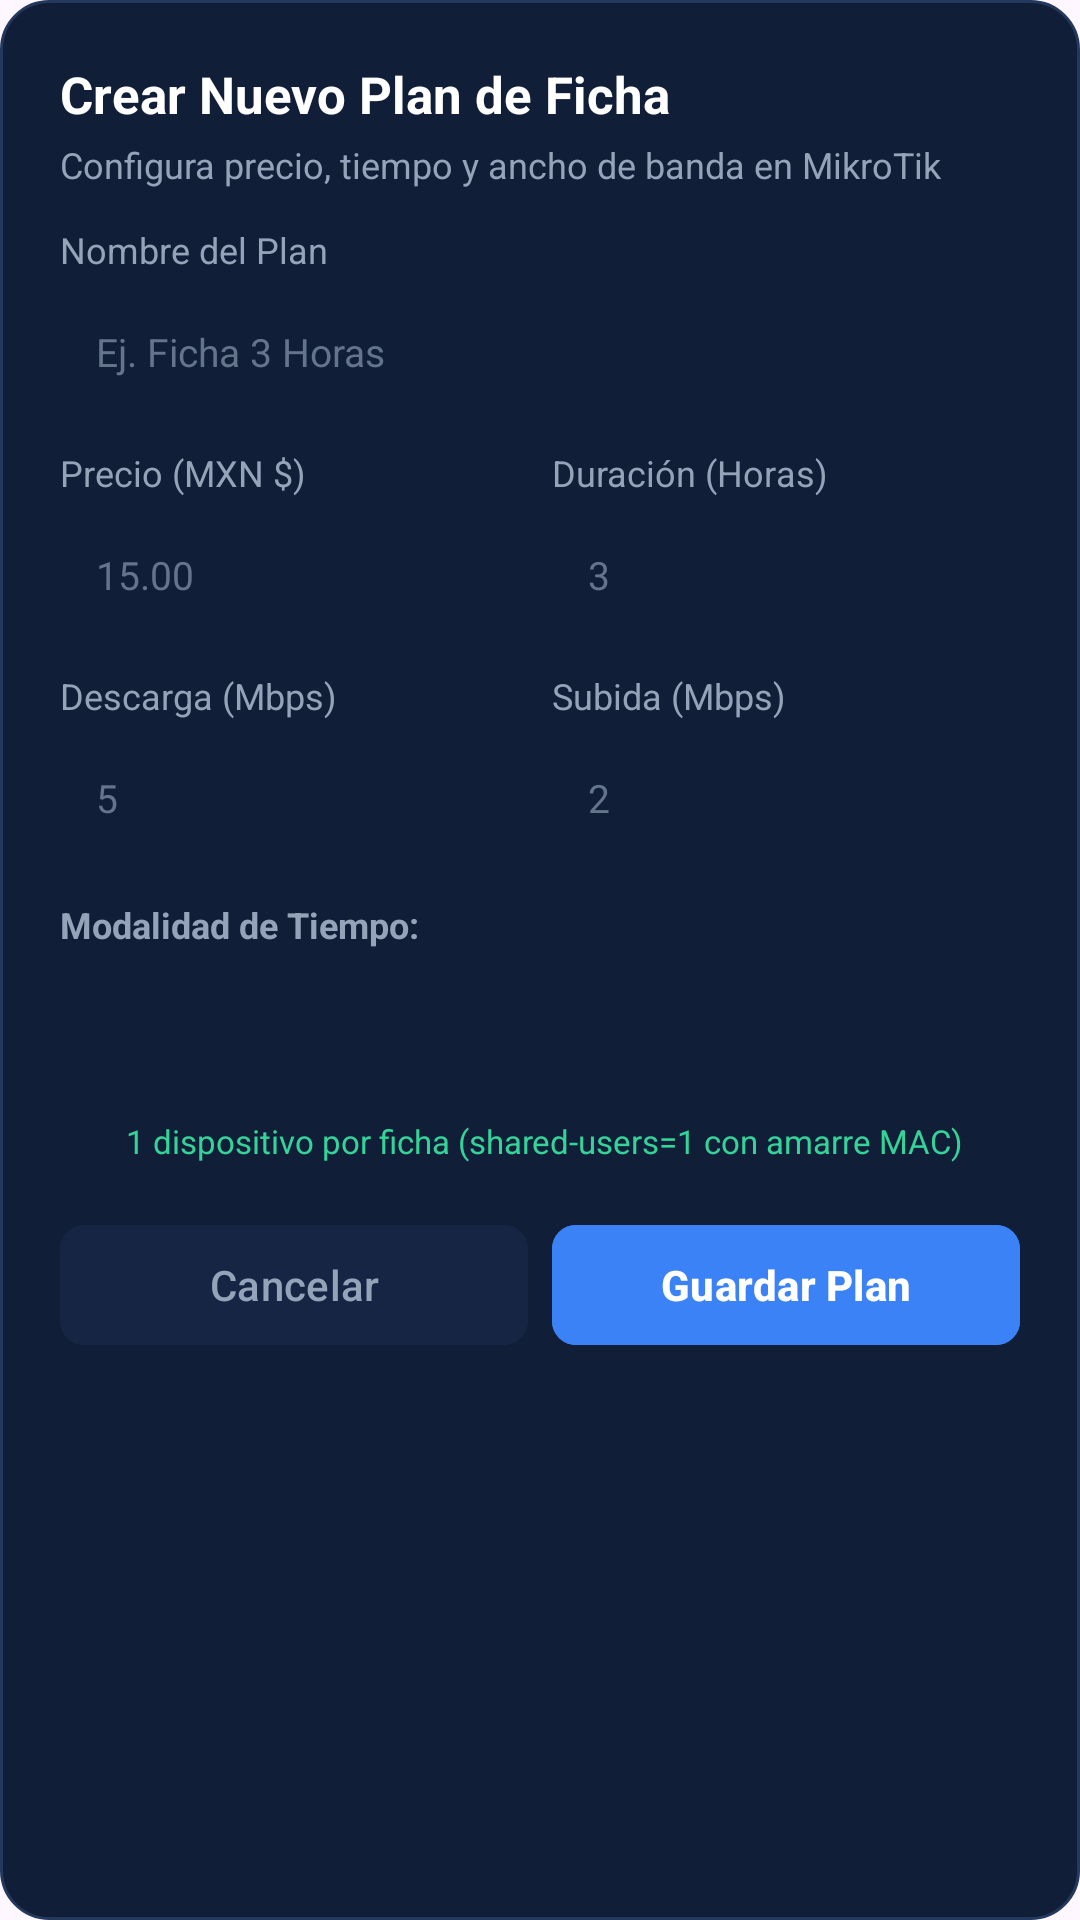

Write the Android layout XML for this screen, with the resource values it uses.
<!-- AndroidManifest.xml: application theme Theme.MikroFichas -->
<!-- res/layout/dialog_create_plan.xml -->
<?xml version="1.0" encoding="utf-8"?>
<LinearLayout xmlns:android="http://schemas.android.com/apk/res/android"
    xmlns:app="http://schemas.android.com/apk/res-auto"
    android:layout_width="match_parent"
    android:layout_height="wrap_content"
    android:background="@drawable/dialog_background"
    android:orientation="vertical"
    android:padding="20dp">

    <TextView
        android:layout_width="match_parent"
        android:layout_height="wrap_content"
        android:text="Crear Nuevo Plan de Ficha"
        android:textColor="@color/white"
        android:textSize="17sp"
        android:textStyle="bold" />

    <TextView
        android:layout_width="match_parent"
        android:layout_height="wrap_content"
        android:layout_marginTop="4dp"
        android:text="Configura precio, tiempo y ancho de banda en MikroTik"
        android:textColor="@color/text_secondary"
        android:textSize="12sp" />

    
    <TextView
        android:layout_width="wrap_content"
        android:layout_height="wrap_content"
        android:layout_marginTop="12dp"
        android:text="Nombre del Plan"
        android:textColor="@color/text_secondary"
        android:textSize="12sp" />

    <EditText
        android:id="@+id/etNewPlanName"
        android:layout_width="match_parent"
        android:layout_height="44dp"
        android:layout_marginTop="4dp"
        android:background="@color/surface_dark"
        android:hint="Ej. Ficha 3 Horas"
        android:textColorHint="@color/text_muted"
        android:textColor="@color/white"
        android:paddingHorizontal="12dp"
        android:textSize="13sp" />

    
    <LinearLayout
        android:layout_width="match_parent"
        android:layout_height="wrap_content"
        android:layout_marginTop="10dp"
        android:orientation="horizontal">

        <LinearLayout
            android:layout_width="0dp"
            android:layout_height="wrap_content"
            android:layout_weight="1"
            android:orientation="vertical">

            <TextView
                android:layout_width="wrap_content"
                android:layout_height="wrap_content"
                android:text="Precio (MXN $)"
                android:textColor="@color/text_secondary"
                android:textSize="12sp" />

            <EditText
                android:id="@+id/etNewPlanPrice"
                android:layout_width="match_parent"
                android:layout_height="44dp"
                android:layout_marginTop="4dp"
                android:background="@color/surface_dark"
                android:hint="15.00"
                android:inputType="numberDecimal"
                android:textColorHint="@color/text_muted"
                android:textColor="@color/white"
                android:paddingHorizontal="12dp"
                android:textSize="13sp" />
        </LinearLayout>

        <LinearLayout
            android:layout_width="0dp"
            android:layout_height="wrap_content"
            android:layout_marginStart="8dp"
            android:layout_weight="1"
            android:orientation="vertical">

            <TextView
                android:layout_width="wrap_content"
                android:layout_height="wrap_content"
                android:text="Duración (Horas)"
                android:textColor="@color/text_secondary"
                android:textSize="12sp" />

            <EditText
                android:id="@+id/etNewPlanHours"
                android:layout_width="match_parent"
                android:layout_height="44dp"
                android:layout_marginTop="4dp"
                android:background="@color/surface_dark"
                android:hint="3"
                android:inputType="number"
                android:textColorHint="@color/text_muted"
                android:textColor="@color/white"
                android:paddingHorizontal="12dp"
                android:textSize="13sp" />
        </LinearLayout>
    </LinearLayout>

    
    <LinearLayout
        android:layout_width="match_parent"
        android:layout_height="wrap_content"
        android:layout_marginTop="10dp"
        android:orientation="horizontal">

        <LinearLayout
            android:layout_width="0dp"
            android:layout_height="wrap_content"
            android:layout_weight="1"
            android:orientation="vertical">

            <TextView
                android:layout_width="wrap_content"
                android:layout_height="wrap_content"
                android:text="Descarga (Mbps)"
                android:textColor="@color/text_secondary"
                android:textSize="12sp" />

            <EditText
                android:id="@+id/etNewPlanDownMbps"
                android:layout_width="match_parent"
                android:layout_height="44dp"
                android:layout_marginTop="4dp"
                android:background="@color/surface_dark"
                android:hint="5"
                android:inputType="number"
                android:textColorHint="@color/text_muted"
                android:textColor="@color/white"
                android:paddingHorizontal="12dp"
                android:textSize="13sp" />
        </LinearLayout>

        <LinearLayout
            android:layout_width="0dp"
            android:layout_height="wrap_content"
            android:layout_marginStart="8dp"
            android:layout_weight="1"
            android:orientation="vertical">

            <TextView
                android:layout_width="wrap_content"
                android:layout_height="wrap_content"
                android:text="Subida (Mbps)"
                android:textColor="@color/text_secondary"
                android:textSize="12sp" />

            <EditText
                android:id="@+id/etNewPlanUpMbps"
                android:layout_width="match_parent"
                android:layout_height="44dp"
                android:layout_marginTop="4dp"
                android:background="@color/surface_dark"
                android:hint="2"
                android:inputType="number"
                android:textColorHint="@color/text_muted"
                android:textColor="@color/white"
                android:paddingHorizontal="12dp"
                android:textSize="13sp" />
        </LinearLayout>
    </LinearLayout>

    
    <TextView
        android:layout_width="wrap_content"
        android:layout_height="wrap_content"
        android:layout_marginTop="12dp"
        android:text="Modalidad de Tiempo:"
        android:textColor="@color/text_secondary"
        android:textSize="12sp"
        android:textStyle="bold" />

    <Spinner
        android:id="@+id/spNewPlanValidityType"
        android:layout_width="match_parent"
        android:layout_height="44dp"
        android:layout_marginTop="4dp"
        android:background="@drawable/dialog_background"
        android:backgroundTint="@color/surface_dark"
        android:paddingHorizontal="10dp" />

    
    <LinearLayout
        android:layout_width="match_parent"
        android:layout_height="wrap_content"
        android:layout_marginTop="8dp"
        android:gravity="center_vertical"
        android:orientation="horizontal">

        <ImageView
            android:layout_width="16dp"
            android:layout_height="16dp"
            android:src="@drawable/ic_lock"
            app:tint="@color/emerald_light" />

        <TextView
            android:layout_width="wrap_content"
            android:layout_height="wrap_content"
            android:layout_marginStart="6dp"
            android:text="1 dispositivo por ficha (shared-users=1 con amarre MAC)"
            android:textColor="@color/emerald_light"
            android:textSize="11sp" />
    </LinearLayout>

    
    <LinearLayout
        android:layout_width="match_parent"
        android:layout_height="wrap_content"
        android:layout_marginTop="16dp"
        android:orientation="horizontal">

        <com.google.android.material.button.MaterialButton
            android:id="@+id/btnCancelCreatePlan"
            style="@style/Widget.Material3.Button.TonalButton"
            android:layout_width="0dp"
            android:layout_height="wrap_content"
            android:layout_weight="1"
            android:backgroundTint="@color/card_dark"
            android:text="Cancelar"
            android:textAllCaps="false"
            android:textColor="@color/text_secondary"
            app:cornerRadius="8dp" />

        <com.google.android.material.button.MaterialButton
            android:id="@+id/btnSubmitCreatePlan"
            android:layout_width="0dp"
            android:layout_height="wrap_content"
            android:layout_marginStart="8dp"
            android:layout_weight="1"
            android:backgroundTint="@color/cyan_accent"
            android:text="Guardar Plan"
            android:textAllCaps="false"
            android:textColor="@color/white"
            android:textStyle="bold"
            app:cornerRadius="8dp" />
    </LinearLayout>

</LinearLayout>
<!-- resources referenced by this layout -->
<resources>
  <color name="card_dark">#172545</color>
  <color name="cyan_accent">#3B82F6</color>
  <color name="emerald_light">#34D399</color>
  <color name="surface_dark">#111E38</color>
  <color name="text_muted">#64748B</color>
  <color name="text_secondary">#94A3B8</color>
  <color name="white">#FFFFFFFF</color>
  <!-- drawable dialog_background (drawable) -->
  <?xml version="1.0" encoding="utf-8"?>
  <shape xmlns:android="http://schemas.android.com/apk/res/android"
      android:shape="rectangle">
      <solid android:color="@color/surface_dark" />
      <corners android:radius="16dp" />
      <stroke
          android:width="1dp"
          android:color="@color/border_dark" />
  </shape>
  <style name="Theme.MikroFichas" parent="Base.Theme.MikroFichas" />
  <color name="border_dark">#23385D</color>
  <style name="Base.Theme.MikroFichas" parent="Theme.Material3.DayNight.NoActionBar">
          
          
      </style>
</resources>
